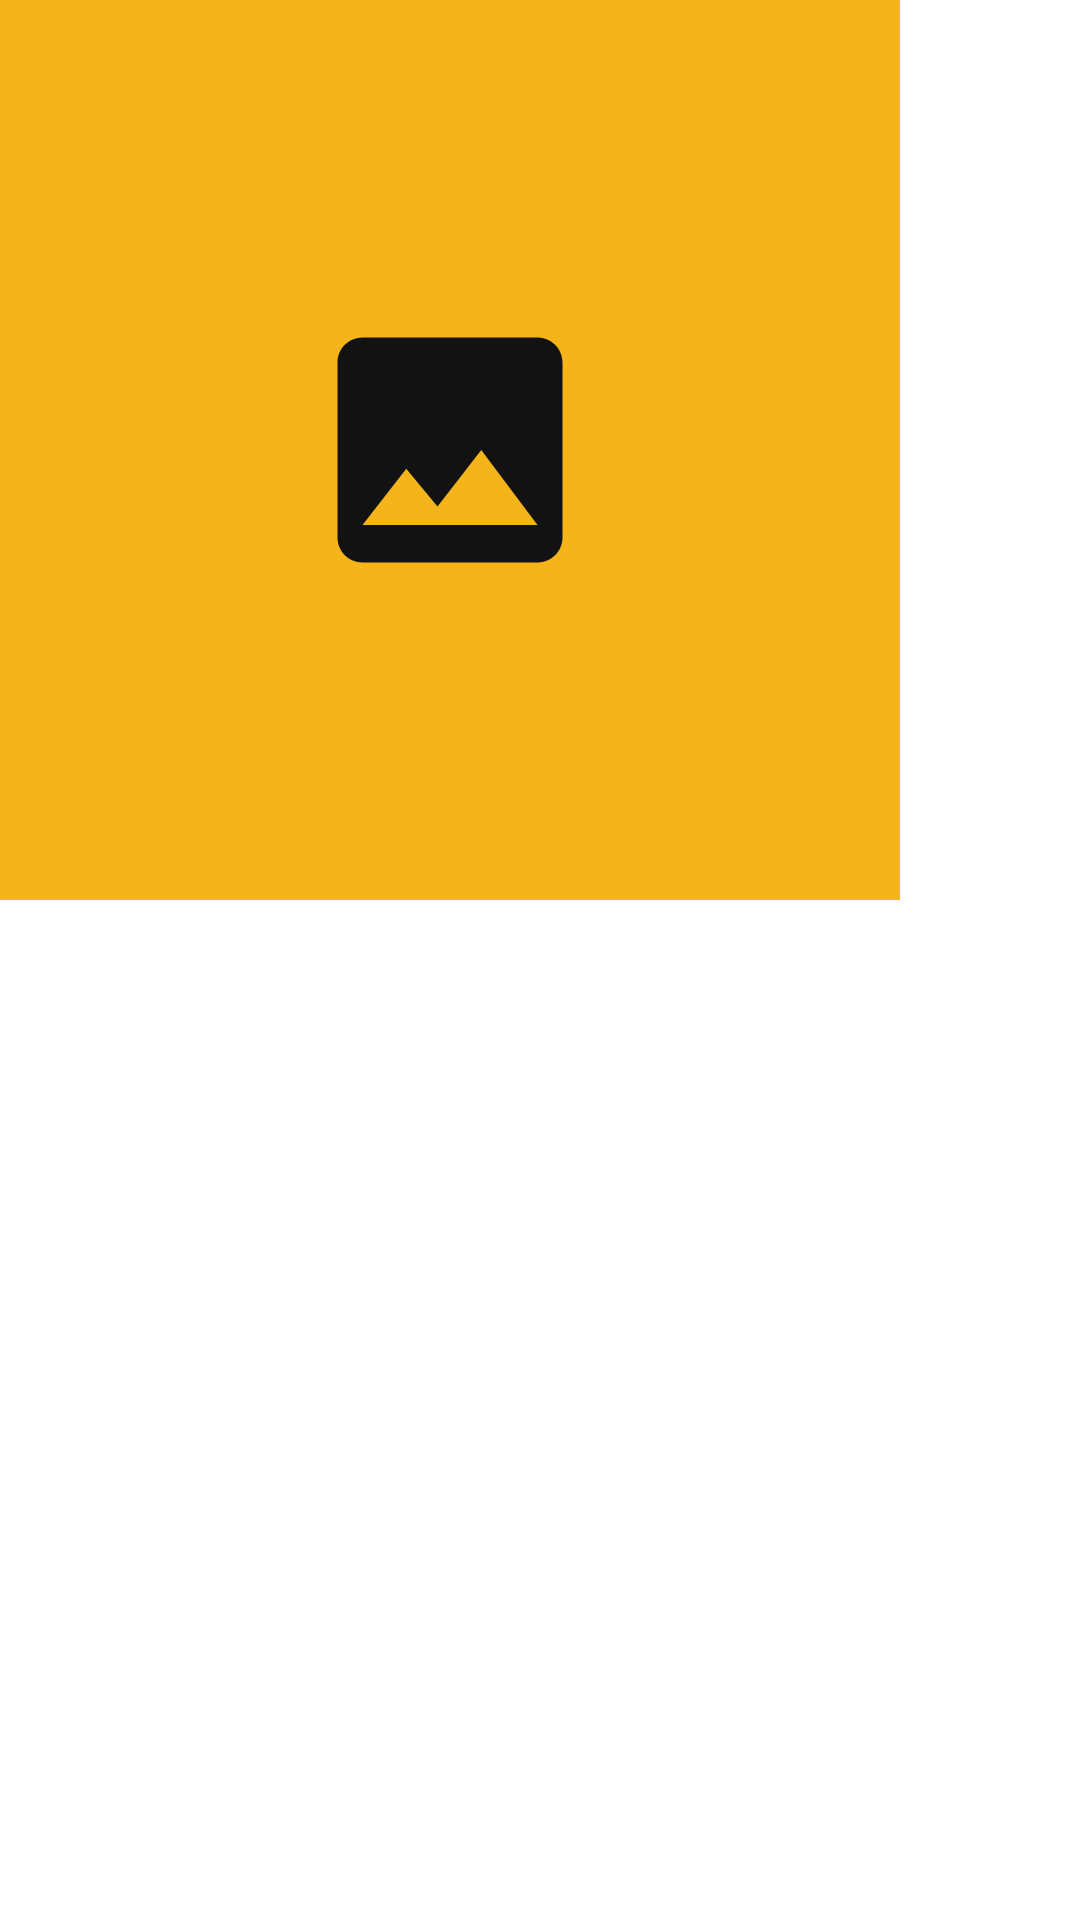

This screen was rendered from an Android layout file. Write that file and the resources it references.
<!-- AndroidManifest.xml: application theme AppTheme -->
<!-- res/layout/upload_image_item_layout.xml -->
<?xml version="1.0" encoding="utf-8"?>
<LinearLayout xmlns:android="http://schemas.android.com/apk/res/android"
    xmlns:app="http://schemas.android.com/apk/res-auto"
    android:layout_width="wrap_content"
    android:layout_height="wrap_content"
    android:background="@drawable/background_drawer_header"
    android:orientation="vertical"
    android:theme="@style/ThemeOverlay.AppCompat.Dark">

    <ImageView
        android:id="@+id/postImage"
        android:layout_width="300dp"
        android:layout_height="300dp"
        android:layout_marginEnd="5dp"
        android:clickable="true"
        android:focusable="true"
        android:foreground="?android:attr/selectableItemBackground"
        android:scaleType="centerCrop"
        android:src="@drawable/placeholder_add_barterpost"
        android:visibility="visible" />

</LinearLayout>
<!-- resources referenced by this layout -->
<resources>
  <!-- drawable background_drawer_header (drawable) -->
  <?xml version="1.0" encoding="utf-8"?>
  <shape xmlns:android="http://schemas.android.com/apk/res/android"
      android:shape="rectangle">
      <gradient
          android:angle="90"
          android:endColor="#FFFFFF"
          android:startColor="#00FFFFFF"
          android:type="linear" />
  </shape>
  <!-- drawable placeholder_add_barterpost (drawable) -->
  <?xml version="1.0" encoding="utf-8"?>
  <layer-list xmlns:android="http://schemas.android.com/apk/res/android">
      <item>
          <shape android:shape="rectangle">
              <solid android:color="@color/colorPrimary" />
              <size
                  android:width="300dp"
                  android:height="300dp" />
          </shape>
      </item>
      <item
          android:width="100dp"
          android:height="100dp"
          android:drawable="@drawable/ic_icon_image_24"
          android:gravity="center" />
  </layer-list>
  <style name="AppTheme" parent="Theme.MaterialComponents.Light.NoActionBar">
          
          <item name="colorPrimary">@color/colorPrimary</item>
          <item name="colorPrimaryDark">@color/colorPrimaryDark</item>
          <item name="colorAccent">@color/colorAccent</item>
          <item name="android:windowTranslucentNavigation">false</item>
          <item name="android:windowTranslucentStatus">false</item>
      </style>
  <color name="colorPrimary">#f4b41a</color>
  <!-- drawable ic_icon_image_24 (drawable) -->
  <vector xmlns:android="http://schemas.android.com/apk/res/android"
      android:width="24dp"
      android:height="24dp"
      android:viewportWidth="24"
      android:viewportHeight="24">
      <path
          android:fillColor="@color/iconTint"
          android:pathData="M21,19V5c0,-1.1 -0.9,-2 -2,-2H5c-1.1,0 -2,0.9 -2,2v14c0,1.1 0.9,2 2,2h14c1.1,0 2,-0.9 2,-2zM8.5,13.5l2.5,3.01L14.5,12l4.5,6H5l3.5,-4.5z" />
  </vector>
  <color name="colorPrimaryDark">#121212</color>
  <color name="colorAccent">#FFFFFF</color>
  <color name="iconTint">#121212</color>
</resources>
